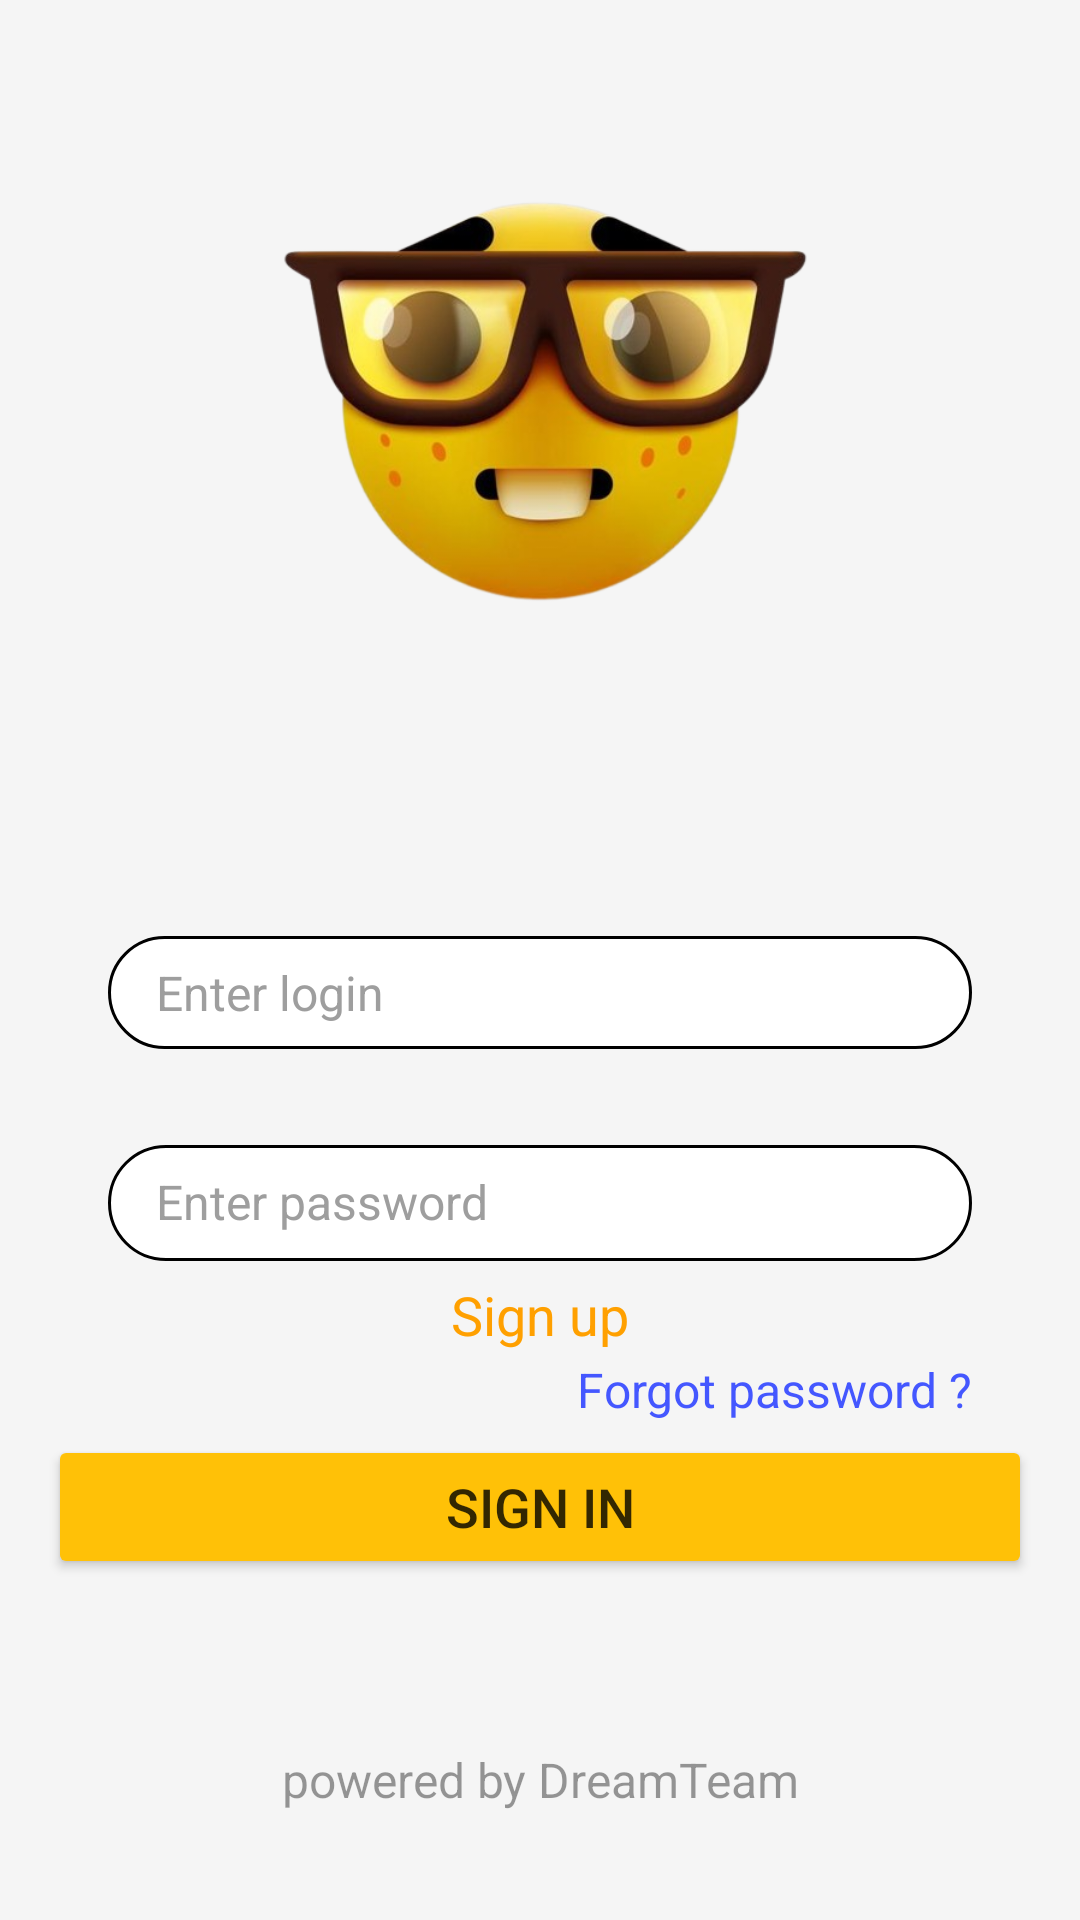

The Android layout XML behind this screen, and the referenced resources:
<!-- AndroidManifest.xml: application theme Theme.BrainBridge -->
<!-- res/layout/activity_login.xml -->
<?xml version="1.0" encoding="utf-8"?>
<androidx.constraintlayout.widget.ConstraintLayout
    xmlns:android="http://schemas.android.com/apk/res/android"
    xmlns:app="http://schemas.android.com/apk/res-auto"
    android:layout_width="match_parent"
    android:layout_height="match_parent"
    android:background="#F5F5F5">

    <ImageView
        android:id="@+id/appLogo"
        android:layout_width="match_parent"
        android:layout_height="200dp"
        android:layout_marginStart="24dp"
        android:layout_marginTop="32dp"
        android:layout_marginEnd="24dp"
        android:src="@drawable/ic_app_logo"
        app:layout_constraintEnd_toEndOf="parent"
        app:layout_constraintStart_toStartOf="parent"
        app:layout_constraintTop_toTopOf="parent" />

    <EditText
        android:id="@+id/etLogin"
        android:layout_width="0dp"
        android:layout_height="wrap_content"
        android:layout_marginStart="36dp"
        android:layout_marginTop="80dp"
        android:layout_marginEnd="36dp"
        android:background="@drawable/rounded_edit_text"
        android:gravity="center_vertical"
        android:hint="Enter login"
        android:inputType="text"
        android:paddingStart="16dp"
        android:paddingTop="8dp"
        android:paddingBottom="8dp"
        android:textColor="#000000"
        android:textColorHint="#9E9E9E"
        android:textSize="16sp"
        app:layout_constraintEnd_toEndOf="parent"
        app:layout_constraintStart_toStartOf="parent"
        app:layout_constraintTop_toBottomOf="@id/appLogo" />

    <EditText
        android:id="@+id/etPassword"
        android:layout_width="0dp"
        android:layout_height="wrap_content"
        android:layout_marginStart="36dp"
        android:layout_marginTop="32dp"
        android:layout_marginEnd="36dp"
        android:background="@drawable/rounded_edit_text"
        android:gravity="center_vertical"
        android:hint="Enter password"
        android:inputType="textPassword"
        android:paddingStart="16dp"
        android:paddingTop="8dp"
        android:paddingBottom="9dp"
        android:textColor="#000000"
        android:textColorHint="#9E9E9E"
        android:textSize="16sp"
        app:layout_constraintEnd_toEndOf="parent"
        app:layout_constraintStart_toStartOf="parent"
        app:layout_constraintTop_toBottomOf="@id/etLogin" />

    <TextView
        android:id="@+id/tvForgotPassword"
        android:layout_width="wrap_content"
        android:layout_height="wrap_content"
        android:layout_marginTop="32dp"
        android:layout_marginEnd="36dp"
        android:text="Forgot password ?"
        android:textColor="#4457FF"
        android:textSize="16sp"
        app:layout_constraintEnd_toEndOf="parent"
        app:layout_constraintTop_toBottomOf="@id/etPassword" />

    <TextView
        android:id="@+id/tvSignUp"
        android:layout_width="wrap_content"
        android:layout_height="wrap_content"
        android:layout_marginStart="48dp"
        android:layout_marginEnd="48dp"
        android:layout_marginBottom="28dp"
        android:text="Sign up"
        android:textColor="@color/orange"
        android:textSize="18sp"
        app:layout_constraintBottom_toTopOf="@+id/btnSignIn"
        app:layout_constraintEnd_toEndOf="parent"
        app:layout_constraintStart_toStartOf="parent" />

    <Button
        android:id="@+id/btnSignIn"
        android:layout_width="0dp"
        android:layout_height="wrap_content"
        android:layout_marginStart="16dp"
        android:layout_marginEnd="16dp"
        android:layout_marginBottom="56dp"
        android:backgroundTint="#FFC107"
        android:paddingTop="8dp"
        android:paddingBottom="8dp"
        android:text="Sign in"
        android:textColor="#CC000000"
        android:textSize="18sp"
        app:layout_constraintBottom_toTopOf="@+id/tvPoweredBy"
        app:layout_constraintEnd_toEndOf="parent"
        app:layout_constraintStart_toStartOf="parent" />

    <TextView
        android:id="@+id/tvPoweredBy"
        android:layout_width="wrap_content"
        android:layout_height="wrap_content"
        android:layout_marginStart="48dp"
        android:layout_marginEnd="48dp"
        android:layout_marginBottom="36dp"
        android:text="powered by DreamTeam"
        android:textColor="#000000"
        android:alpha="0.4"
        android:textSize="16sp"
        app:layout_constraintBottom_toBottomOf="parent"
        app:layout_constraintEnd_toEndOf="parent"
        app:layout_constraintStart_toStartOf="parent" />

</androidx.constraintlayout.widget.ConstraintLayout>
<!-- resources referenced by this layout -->
<resources>
  <color name="orange">#FFA000</color>
  <!-- drawable ic_app_logo: png bitmap (drawable, 160495 bytes) -->
  <!-- drawable rounded_edit_text (drawable) -->
  <shape xmlns:android="http://schemas.android.com/apk/res/android">
      <solid android:color="#FFFFFF"/>
      <stroke android:width="1dp" android:color="#000000"/>
      <corners android:radius="20dp"/>
      <padding android:left="8dp" android:top="8dp" android:right="8dp" android:bottom="8dp"/>
  </shape>
  <style name="Theme.BrainBridge" parent="Base.Theme.BrainBridge" />
  <style name="Base.Theme.BrainBridge" parent="Theme.Material3.DayNight.NoActionBar">
          
          
      </style>
</resources>
